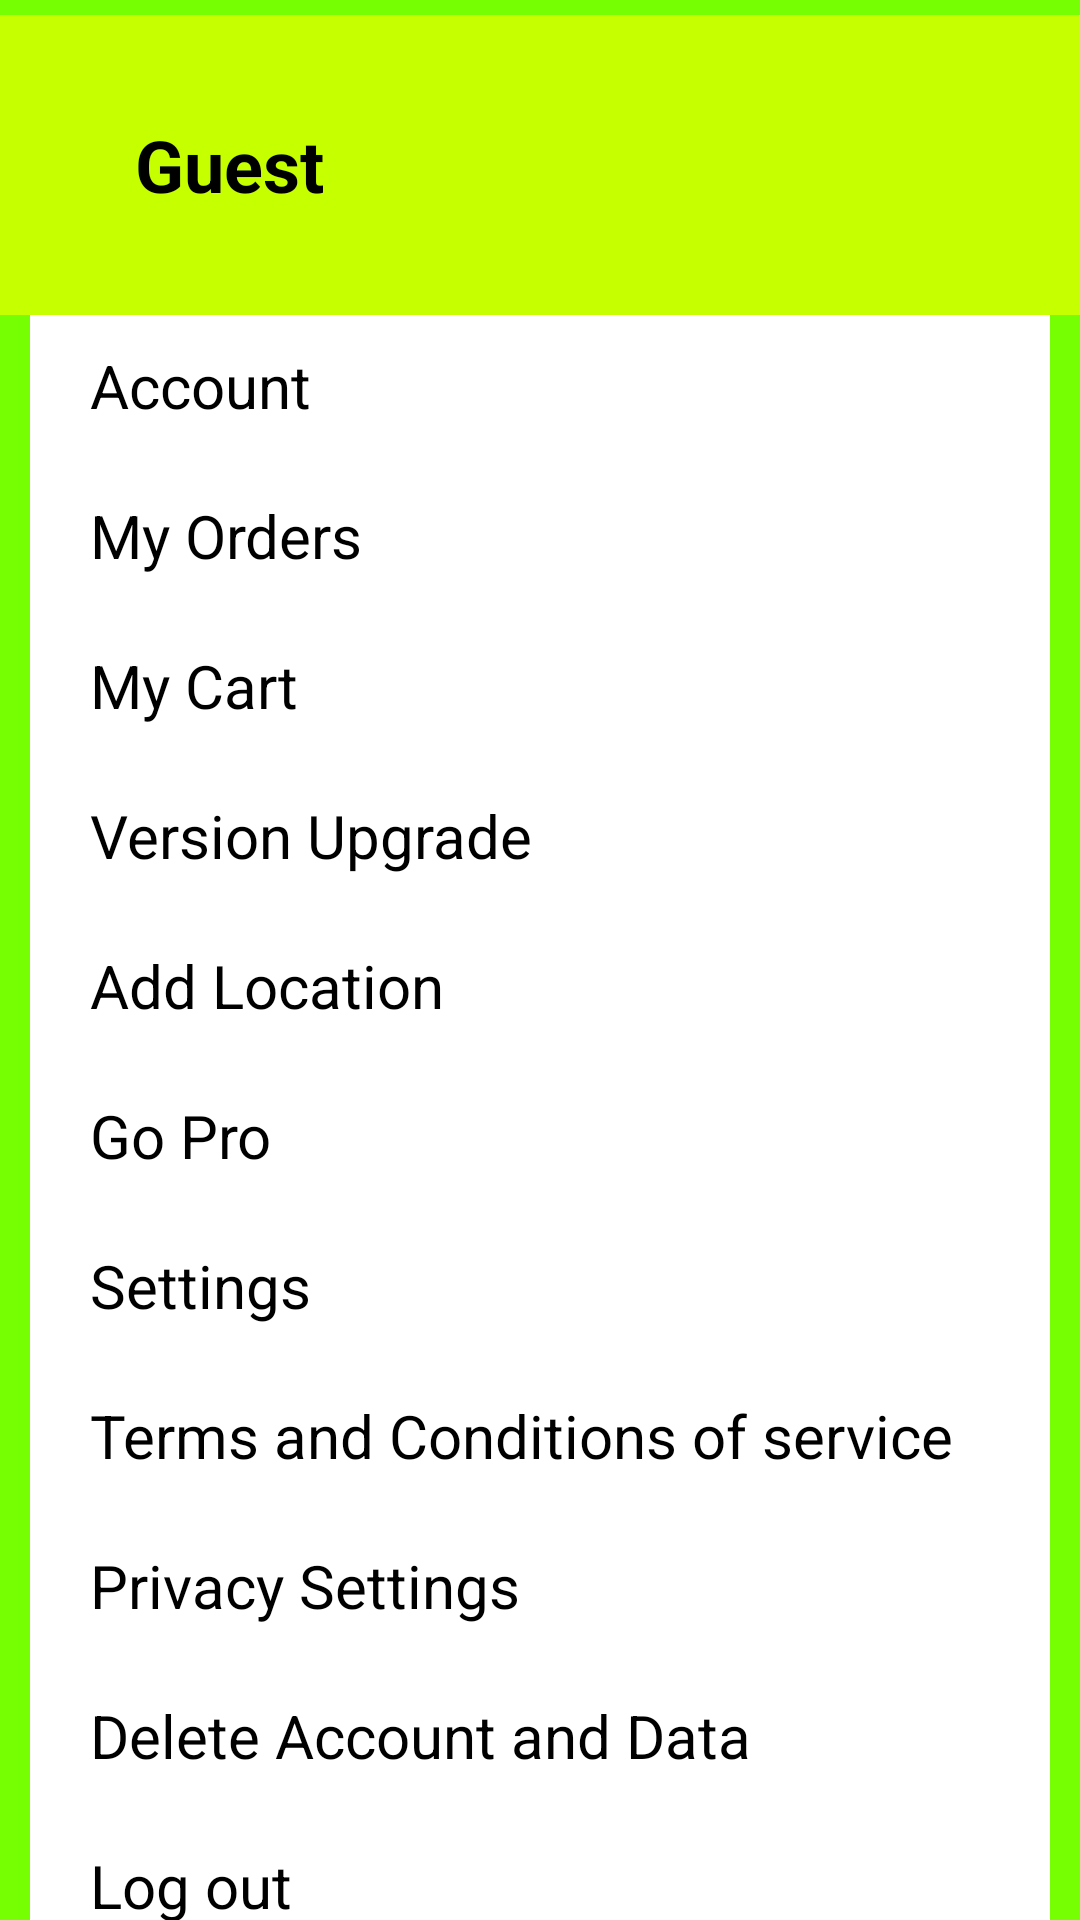

Android layout source for this screen:
<!-- AndroidManifest.xml: application theme Theme.SneakerHub -->
<!-- res/layout/activity_profile.xml -->
<?xml version="1.0" encoding="utf-8"?>
<LinearLayout xmlns:android="http://schemas.android.com/apk/res/android"
    xmlns:app="http://schemas.android.com/apk/res-auto"
    xmlns:tools="http://schemas.android.com/tools"
    android:id="@+id/main"
    android:layout_width="match_parent"
    android:layout_height="match_parent"
    android:orientation="vertical"
    android:background="#76FF03"
    tools:context=".ProfileActivity">
    <LinearLayout
        android:layout_width="match_parent"
        android:layout_height="100dp"
        android:orientation="horizontal"
        android:layout_marginTop="5dp"
        android:background="#C6FF00"
        android:id="@+id/linear1">
       <com.google.android.material.textview.MaterialTextView
           android:layout_width="wrap_content"
           android:layout_height="wrap_content"
           android:drawableStart="@drawable/smallbackright"
           android:id="@+id/back"
           android:paddingLeft="10dp"
           android:drawableTint="@color/white"
           android:padding="10dp"
           android:background="#C6FF00"/>

        <com.google.android.material.textview.MaterialTextView
            android:layout_width="match_parent"
            android:layout_height="wrap_content"
            android:layout_gravity="center"
            android:text="Guest"
            android:textColor="@color/black"
            android:textStyle="bold"
            android:layout_marginStart="20dp"
            android:id="@+id/user"
            android:padding="5dp"
            android:textSize="24sp"/>
    </LinearLayout>
    <LinearLayout
        android:layout_width="match_parent"
        android:layout_marginStart="10dp"
        android:layout_marginEnd="10dp"
        android:layout_height="600dp"
        android:orientation="vertical"
        android:background="@color/white"
        android:id="@+id/linear2">
        <com.google.android.material.textview.MaterialTextView
            android:layout_width="match_parent"
            android:layout_height="50dp"
            android:textAlignment="textStart"
            android:textColor="@color/black"
            android:paddingRight="10dp"
            android:paddingLeft="20dp"
            android:paddingTop="10dp"
            android:textSize="20sp"
            android:text="Account"
            android:id="@+id/account"
            android:drawableEnd="@drawable/ic_right_go"/>
        <com.google.android.material.textview.MaterialTextView
            android:layout_width="match_parent"
            android:layout_height="50dp"
            android:textAlignment="textStart"
            android:paddingRight="10dp"
            android:textColor="@color/black"
            android:paddingLeft="20dp"
            android:paddingTop="10dp"
            android:textSize="20sp"
            android:id="@+id/orders"
            android:text="My Orders"
            android:drawableEnd="@drawable/ic_right_go"/>
        <com.google.android.material.textview.MaterialTextView
            android:layout_width="match_parent"
            android:layout_height="50dp"
            android:textAlignment="textStart"
            android:paddingRight="10dp"
            android:paddingLeft="20dp"
            android:textColor="@color/black"
            android:paddingTop="10dp"
            android:id="@+id/mycart"
            android:textSize="20sp"
            android:text="My Cart"
            android:drawableEnd="@drawable/ic_right_go"/>
        <com.google.android.material.textview.MaterialTextView
            android:layout_width="match_parent"
            android:layout_height="50dp"
            android:textAlignment="textStart"
            android:paddingRight="10dp"
            android:paddingLeft="20dp"
            android:textColor="@color/black"
            android:id="@+id/version"
            android:paddingTop="10dp"
            android:textSize="20sp"
            android:text="Version Upgrade"
            android:drawableEnd="@drawable/ic_right_go"/>
        <com.google.android.material.textview.MaterialTextView
            android:layout_width="match_parent"
            android:layout_height="50dp"
            android:textAlignment="textStart"
            android:paddingRight="10dp"
            android:paddingLeft="20dp"
            android:textColor="@color/black"
            android:paddingTop="10dp"
            android:id="@+id/locationadd"
            android:textSize="20sp"
            android:text="Add Location"
            android:drawableEnd="@drawable/ic_right_go"/>
        <com.google.android.material.textview.MaterialTextView
            android:layout_width="match_parent"
            android:layout_height="50dp"
            android:textAlignment="textStart"
            android:paddingRight="10dp"
            android:paddingLeft="20dp"
            android:paddingTop="10dp"
            android:textColor="@color/black"
            android:id="@+id/gopro"
            android:textSize="20sp"
            android:text="Go Pro"
            android:drawableEnd="@drawable/ic_right_go"/>
        <com.google.android.material.textview.MaterialTextView
            android:layout_width="match_parent"
            android:layout_height="50dp"
            android:textAlignment="textStart"
            android:paddingRight="10dp"
            android:textColor="@color/black"
            android:paddingLeft="20dp"
            android:id="@+id/settings"
            android:paddingTop="10dp"
            android:textSize="20sp"
            android:text="Settings"
            android:drawableEnd="@drawable/ic_right_go"/>
        <com.google.android.material.textview.MaterialTextView
            android:layout_width="match_parent"
            android:layout_height="50dp"
            android:textAlignment="textStart"
            android:paddingRight="10dp"
            android:textColor="@color/black"
            android:paddingLeft="20dp"
            android:paddingTop="10dp"
            android:textSize="20sp"
            android:text="Terms and Conditions of service"
            android:drawableEnd="@drawable/ic_right_go"/>
        <com.google.android.material.textview.MaterialTextView
            android:layout_width="match_parent"
            android:layout_height="50dp"
            android:textAlignment="textStart"
            android:paddingRight="10dp"
            android:textColor="@color/black"
            android:paddingLeft="20dp"
            android:id="@+id/terms"
            android:paddingTop="10dp"
            android:textSize="20sp"
            android:text="Privacy Settings"
            android:drawableEnd="@drawable/ic_right_go"/>
        <com.google.android.material.textview.MaterialTextView
            android:layout_width="match_parent"
            android:layout_height="50dp"
            android:textAlignment="textStart"
            android:textColor="@color/black"
            android:paddingRight="10dp"
            android:paddingLeft="20dp"
            android:id="@+id/delete"
            android:paddingTop="10dp"
            android:textSize="20sp"
            android:text="Delete Account and Data"
            android:drawableEnd="@drawable/ic_right_go"/>
        <com.google.android.material.textview.MaterialTextView
            android:layout_width="match_parent"
            android:layout_height="50dp"
            android:textColor="@color/black"
            android:textAlignment="textStart"
            android:paddingRight="10dp"
            android:paddingLeft="20dp"
            android:id="@+id/signout"
            android:paddingTop="10dp"
            android:textSize="20sp"
            android:text="Log out"
            android:drawableEnd="@drawable/ic_right_go"/>


    </LinearLayout>


</LinearLayout>
<!-- resources referenced by this layout -->
<resources>
  <color name="black">#FF000000</color>
  <color name="white">#FFFFFFFF</color>
</resources>
